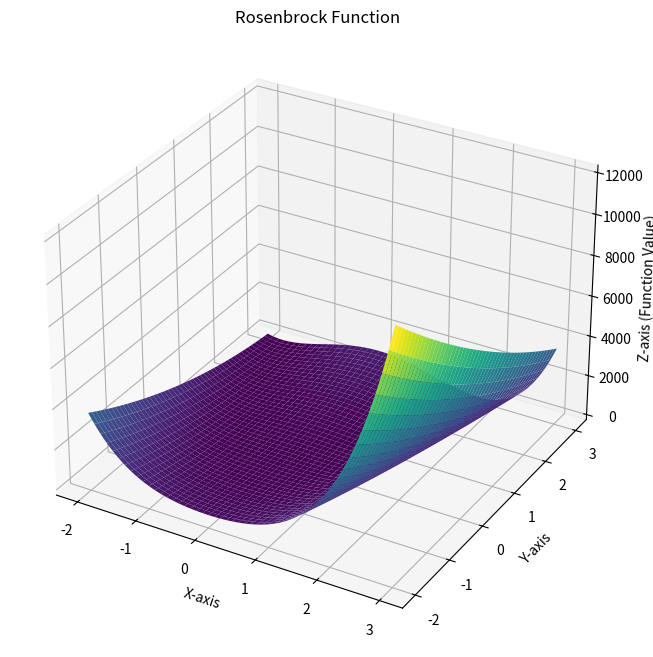

Write the Python code that produced this figure.
import numpy as np
from scipy.optimize import rosen
import matplotlib.pyplot as plt
from mpl_toolkits.mplot3d import Axes3D

def rosen_function():
    x = np.linspace(-2, 3, 1000)
    y = np.linspace(-2, 3, 1000)
    X, Y = np.meshgrid(x, y)
    Z = rosen(np.array([X, Y]))
    return X, Y, Z

X, Y, Z = rosen_function()

# 3D plot
fig = plt.figure(figsize=(10, 8))
ax = fig.add_subplot(111, projection='3d')
ax.plot_surface(X, Y, Z, cmap='viridis', edgecolor='none')

ax.set_title("Rosenbrock Function")
ax.set_xlabel("X-axis")
ax.set_ylabel("Y-axis")
ax.set_zlabel("Z-axis (Function Value)")

plt.show()
